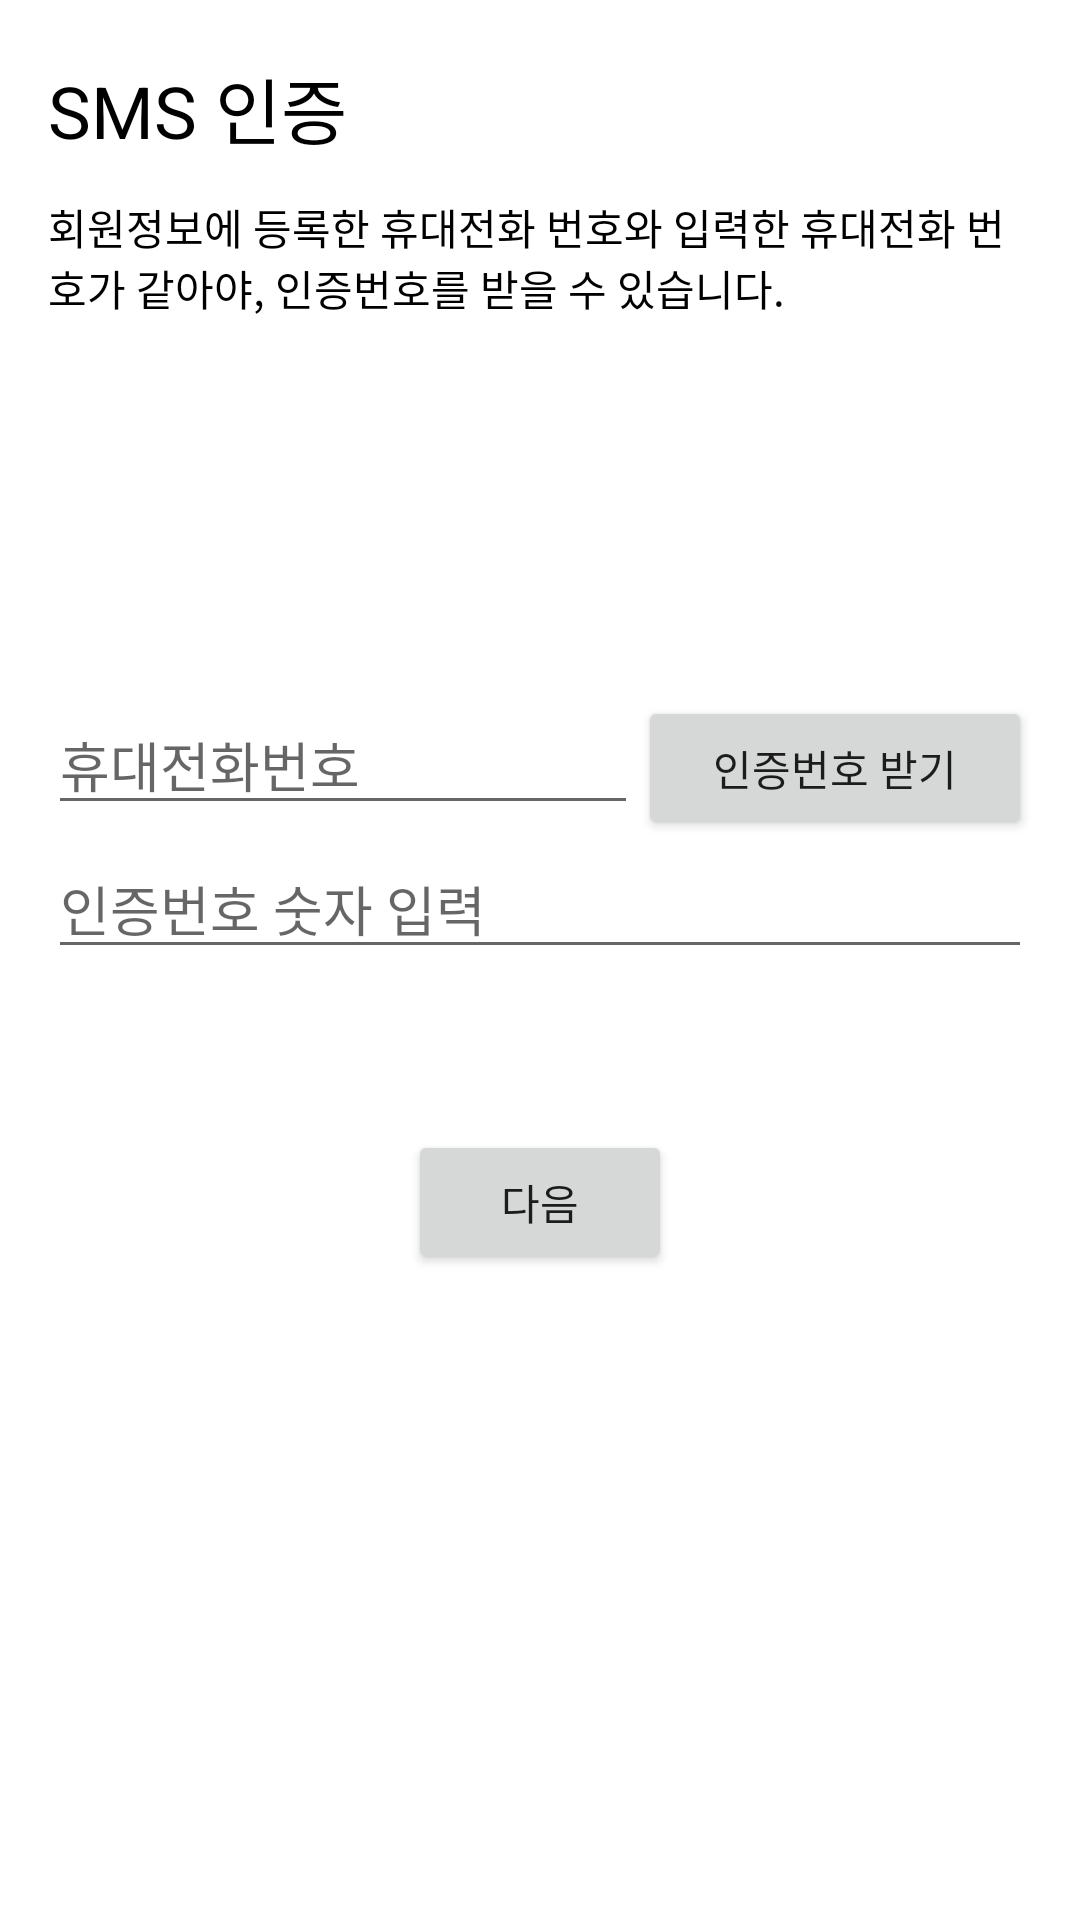

Reconstruct the res/layout file that produces this screen, plus the resources it refers to.
<!-- AndroidManifest.xml: application theme Theme.MaterialComponents.Light.NoActionBar -->
<!-- res/layout/activity_sms_verification.xml -->
<?xml version="1.0" encoding="utf-8"?>
<androidx.constraintlayout.widget.ConstraintLayout xmlns:android="http://schemas.android.com/apk/res/android"
    xmlns:app="http://schemas.android.com/apk/res-auto"
    xmlns:tools="http://schemas.android.com/tools"
    android:layout_width="match_parent"
    android:layout_height="match_parent"
    tools:context=".SmsVerificationActivity">

    <TextView
        android:id="@+id/textView_title"
        android:layout_width="wrap_content"
        android:layout_height="wrap_content"
        android:text="@string/sms_verification"
        android:layout_marginStart="16dp"
        android:layout_marginLeft="16dp"
        android:textColor="@color/black"
        android:textSize="24sp"
        app:layout_constraintBottom_toTopOf="@+id/guideline4"
        app:layout_constraintStart_toStartOf="parent"
        app:layout_constraintTop_toTopOf="parent"
        app:layout_constraintVertical_bias="0.3" />

    <TextView
        android:id="@+id/textView_description"
        android:layout_width="match_parent"
        android:layout_height="wrap_content"
        android:layout_marginStart="16dp"
        android:layout_marginEnd="16dp"
        android:layout_marginTop="12dp"
        android:text="@string/sms_verification_description"
        android:textColor="@color/black"
        android:textSize="14sp"
        app:layout_constraintStart_toStartOf="@+id/textView_title"
        app:layout_constraintTop_toBottomOf="@+id/textView_title" />

    <Button
        android:id="@+id/button_confirm"
        android:layout_width="wrap_content"
        android:layout_height="wrap_content"
        android:text="@string/next"
        app:layout_constraintBottom_toBottomOf="parent"
        app:layout_constraintEnd_toEndOf="parent"
        app:layout_constraintHorizontal_bias="0.5"
        app:layout_constraintStart_toStartOf="parent"
        app:layout_constraintTop_toBottomOf="@+id/linearLayout5"
        app:layout_constraintVertical_bias="0.2" />

    <androidx.constraintlayout.widget.Guideline
        android:id="@+id/guideline4"
        android:layout_width="wrap_content"
        android:layout_height="wrap_content"
        android:orientation="horizontal"
        app:layout_constraintGuide_percent="0.15" />

    <LinearLayout
        android:id="@+id/linearLayout5"
        android:layout_width="match_parent"
        android:layout_height="wrap_content"
        android:layout_marginStart="16dp"
        android:layout_marginEnd="16dp"
        android:orientation="vertical"
        app:layout_constraintBottom_toBottomOf="parent"
        app:layout_constraintEnd_toEndOf="parent"
        app:layout_constraintStart_toStartOf="parent"
        app:layout_constraintTop_toTopOf="@+id/guideline4"
        app:layout_constraintVertical_bias="0.3">

        <LinearLayout
            android:layout_width="match_parent"
            android:layout_height="wrap_content"
            android:orientation="horizontal"
            android:weightSum="1">

            <EditText
                android:id="@+id/editText_phone_number"
                android:layout_width="0dp"
                android:layout_height="wrap_content"
                android:layout_weight="0.6"
                android:hint="@string/phone_number"
                android:inputType="phone" />

            <Button
                android:id="@+id/button_send_number"
                android:layout_width="0dp"
                android:layout_height="wrap_content"
                android:layout_weight="0.4"
                android:text="@string/send_verification" />

        </LinearLayout>

        <EditText
            android:id="@+id/editText_verification_number"
            android:layout_width="match_parent"
            android:layout_height="wrap_content"
            android:hint="@string/verification_number"
            android:inputType="number"  />




    </LinearLayout>

    <TextView
        android:id="@+id/textView_error"
        android:layout_width="wrap_content"
        android:layout_height="wrap_content"
        android:layout_marginTop="8dp"
        android:textSize="18sp"
        android:textColor="#FF0000"
        app:layout_constraintEnd_toEndOf="@+id/linearLayout5"
        app:layout_constraintStart_toStartOf="@+id/linearLayout5"
        app:layout_constraintTop_toBottomOf="@+id/linearLayout5" />

</androidx.constraintlayout.widget.ConstraintLayout>
<!-- resources referenced by this layout -->
<resources>
  <color name="black">#FF000000</color>
  <string name="next">다음</string>
  <string name="phone_number">휴대전화번호</string>
  <string name="send_verification">인증번호 받기</string>
  <string name="sms_verification">SMS 인증</string>
  <string name="sms_verification_description">회원정보에 등록한 휴대전화 번호와 입력한 휴대전화 번호가 같아야, 인증번호를 받을 수 있습니다.</string>
  <string name="verification_number">인증번호 숫자 입력</string>
</resources>
